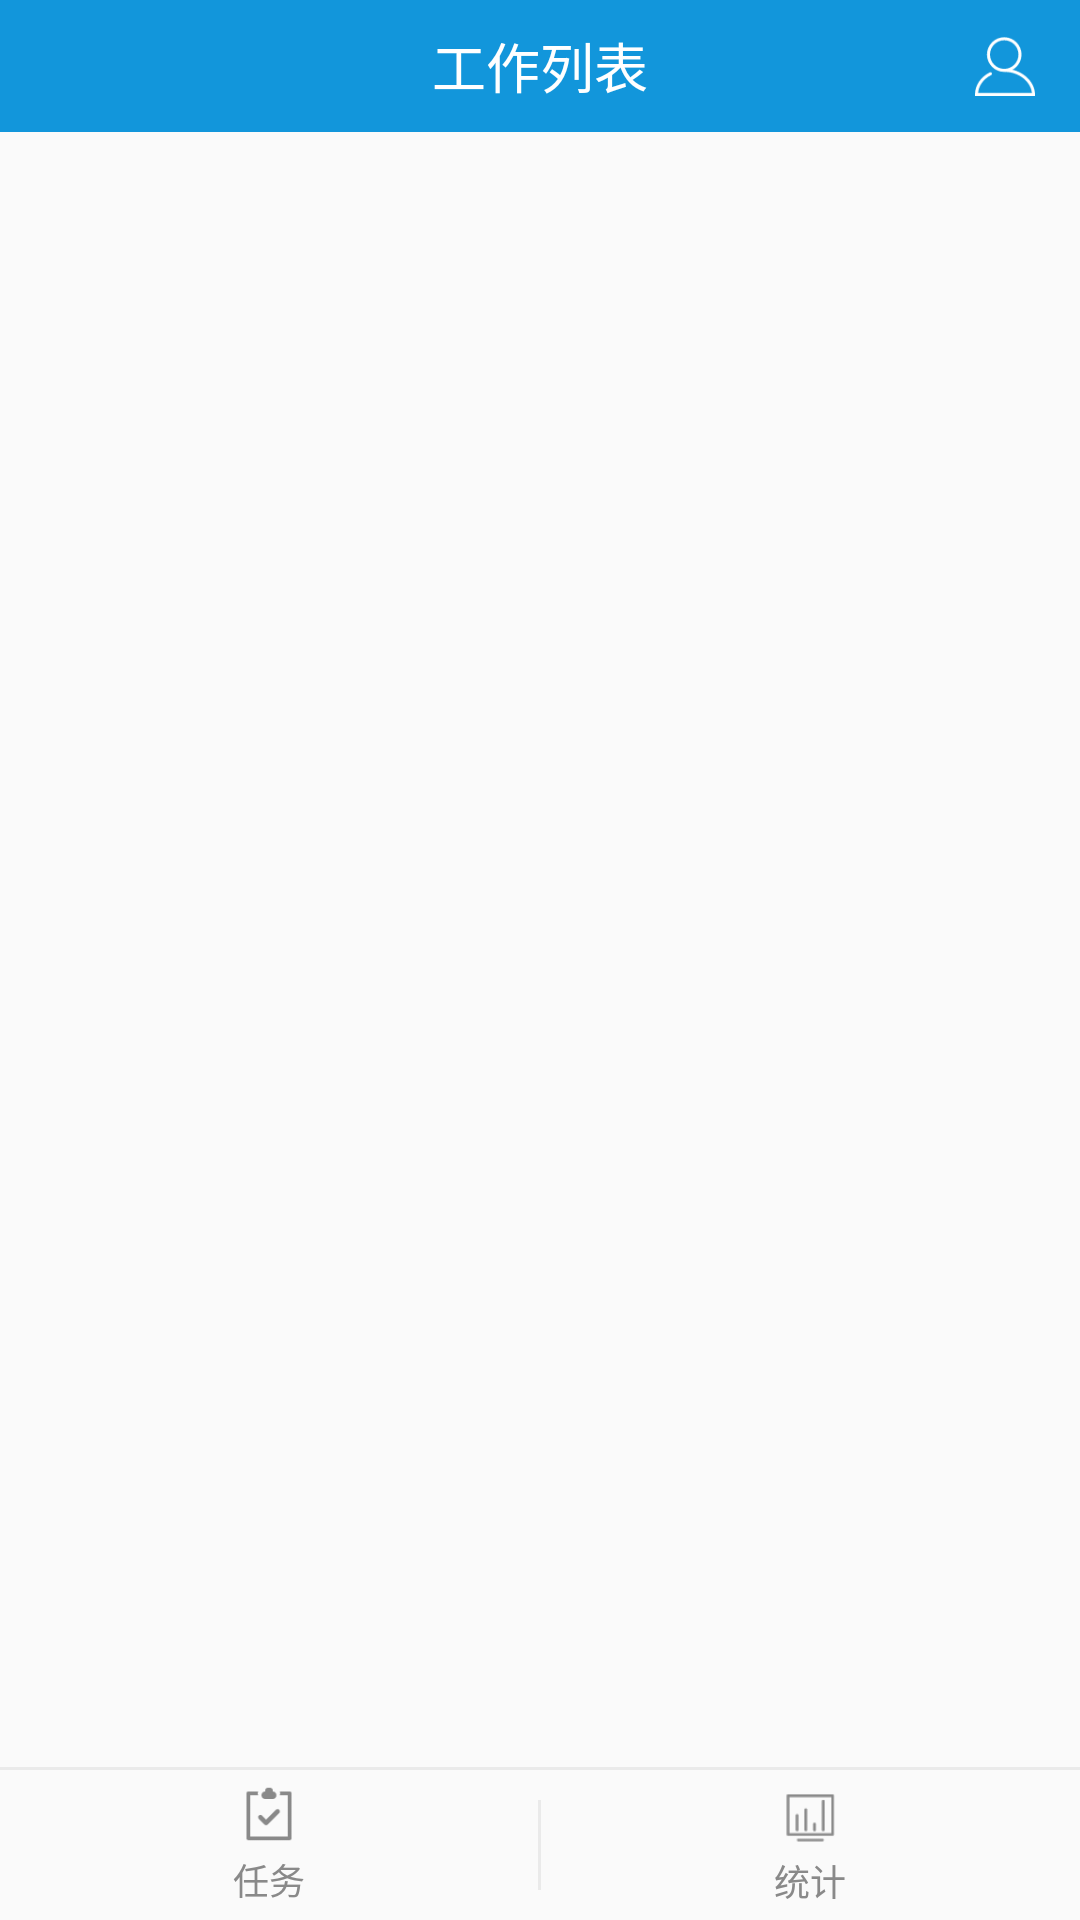

Android layout source for this screen:
<!-- AndroidManifest.xml: application theme AppTheme -->
<!-- res/layout/activity_ship_list.xml -->
<?xml version="1.0" encoding="utf-8"?>
<LinearLayout xmlns:android="http://schemas.android.com/apk/res/android"
    xmlns:tools="http://schemas.android.com/tools"
    android:layout_width="match_parent"
    android:layout_height="match_parent"
    android:orientation="vertical"
    tools:context="com.aitewei.manager.activity.ship.ShipListActivity">

    <FrameLayout
        android:id="@+id/tool_bar"
        android:layout_width="match_parent"
        android:layout_height="@dimen/tool_bar_height"
        android:background="@color/blue">

        <TextView
            android:id="@+id/btn_plc"
            android:layout_width="wrap_content"
            android:layout_height="wrap_content"
            android:layout_gravity="center_vertical"
            android:paddingLeft="@dimen/d15"
            android:paddingRight="@dimen/d15"
            android:text="PLC查询"
            android:textColor="@color/white"
            android:textSize="@dimen/f18"
            android:visibility="gone" />

        <TextView
            android:id="@+id/tv_tool_bar_title"
            android:layout_width="wrap_content"
            android:layout_height="wrap_content"
            android:layout_gravity="center"
            android:text="工作列表"
            android:textColor="@color/white"
            android:textSize="@dimen/f18" />

        <FrameLayout
            android:id="@+id/btn_mine"
            android:layout_width="wrap_content"
            android:layout_height="match_parent"
            android:layout_gravity="right">

            <ImageView
                android:layout_width="@dimen/d20"
                android:layout_height="@dimen/d20"
                android:layout_gravity="center_vertical"
                android:layout_marginLeft="@dimen/d15"
                android:layout_marginRight="@dimen/d15"
                android:background="@mipmap/icon_mine" />
        </FrameLayout>

    </FrameLayout>

    <android.support.v4.view.ViewPager
        android:id="@+id/view_pager"
        android:layout_width="match_parent"
        android:layout_height="0dp"
        android:layout_weight="1" />

    <include layout="@layout/layout_bottom_tab_item" />

</LinearLayout>
<!-- res/layout/layout_bottom_tab_item.xml (included above) -->
<?xml version="1.0" encoding="utf-8"?>
<LinearLayout xmlns:android="http://schemas.android.com/apk/res/android"
    android:id="@+id/bottom_tab"
    android:layout_width="match_parent"
    android:layout_height="wrap_content"
    android:orientation="vertical">

    <View
        android:layout_width="match_parent"
        android:layout_height="@dimen/d1"
        android:background="@color/line_color" />

    <LinearLayout
        android:layout_width="match_parent"
        android:layout_height="@dimen/d50"
        android:orientation="horizontal">

        <LinearLayout
            android:id="@+id/btn_task"
            android:layout_width="0dp"
            android:layout_height="match_parent"
            android:layout_weight="1"
            android:gravity="center"
            android:orientation="vertical">

            <ImageView
                android:layout_width="@dimen/d20"
                android:layout_height="@dimen/d20"
                android:background="@drawable/select_task_icon" />

            <TextView
                android:layout_width="wrap_content"
                android:layout_height="wrap_content"
                android:layout_marginTop="@dimen/d3"
                android:text="任务"
                android:textColor="@drawable/select_tab_title_font_color"
                android:textSize="@dimen/f12" />

        </LinearLayout>

        <View
            android:id="@+id/line"
            android:layout_width="@dimen/d1"
            android:layout_height="@dimen/d30"
            android:layout_gravity="center_vertical"
            android:background="@color/line_color" />

        <LinearLayout
            android:id="@+id/btn_statistics"
            android:layout_width="0dp"
            android:layout_height="match_parent"
            android:layout_weight="1"
            android:gravity="center"
            android:orientation="vertical">

            <ImageView
                android:layout_width="@dimen/d24"
                android:layout_height="@dimen/d24"
                android:background="@drawable/select_statistics_icon" />

            <TextView
                android:layout_width="wrap_content"
                android:layout_height="wrap_content"
                android:text="统计"
                android:textColor="@drawable/select_tab_title_font_color"
                android:textSize="@dimen/f12" />

        </LinearLayout>
    </LinearLayout>
</LinearLayout>
<!-- resources referenced by this layout -->
<resources>
  <color name="blue">#1296db</color>
  <color name="line_color">#eaeaea</color>
  <color name="white">#FFFFFF</color>
  <dimen name="d1">1dp</dimen>
  <dimen name="d15">15dp</dimen>
  <dimen name="d20">20dp</dimen>
  <dimen name="d24">24dp</dimen>
  <dimen name="d3">3dp</dimen>
  <dimen name="d30">30dp</dimen>
  <dimen name="d50">50dp</dimen>
  <dimen name="f12">12sp</dimen>
  <dimen name="f18">18sp</dimen>
  <dimen name="tool_bar_height">44dp</dimen>
  <!-- drawable select_statistics_icon (drawable) -->
  <?xml version="1.0" encoding="utf-8"?>
  <selector xmlns:android="http://schemas.android.com/apk/res/android">
      <item android:drawable="@mipmap/icon_statistics_normal" android:state_selected="false" />
      <item android:drawable="@mipmap/icon_statistics_select" android:state_selected="true" />
  </selector>
  <!-- drawable select_tab_title_font_color (drawable) -->
  <?xml version="1.0" encoding="utf-8"?>
  <selector xmlns:android="http://schemas.android.com/apk/res/android">
      <item android:color="@color/text_89" android:state_selected="false" />
      <item android:color="@color/blue" android:state_selected="true" />
  </selector>
  <!-- drawable select_task_icon (drawable) -->
  <?xml version="1.0" encoding="utf-8"?>
  <selector xmlns:android="http://schemas.android.com/apk/res/android">
  <item android:drawable="@mipmap/icon_task_normal" android:state_selected="false"/>
  <item android:drawable="@mipmap/icon_task_select" android:state_selected="true"/>
  </selector>
  <!-- mipmap icon_mine: png bitmap (mipmap-xhdpi, 666 bytes) -->
  <style name="AppTheme" parent="Theme.AppCompat.Light.NoActionBar">
          <item name="colorPrimary">@color/colorPrimary</item>
          <item name="colorPrimaryDark">@color/colorPrimaryDark</item>
          <item name="colorAccent">@color/blue</item>
      </style>
  <color name="text_89">#898989</color>
  <color name="colorPrimary">@color/white</color>
  <color name="colorPrimaryDark">#FFFFFF</color>
</resources>
